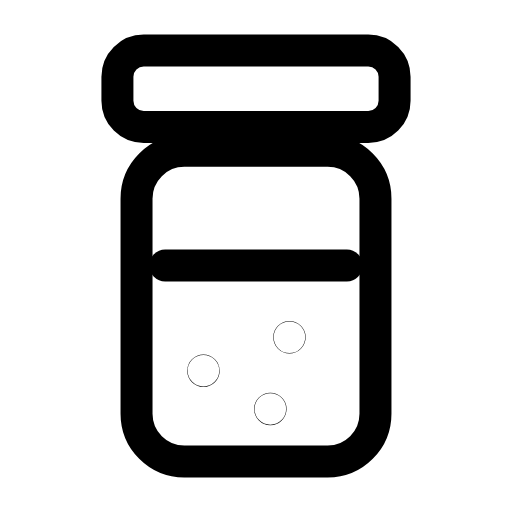
t = 0.00 s
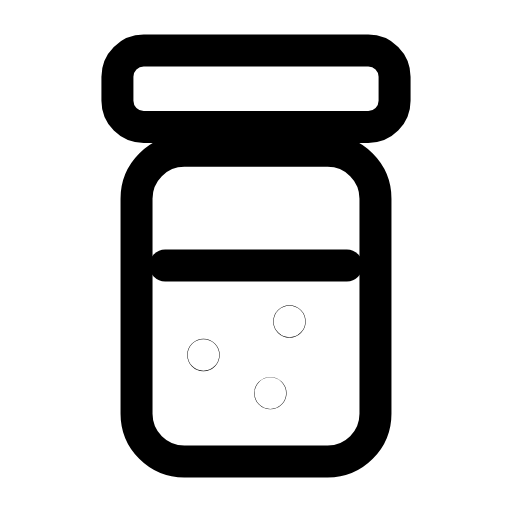
t = 0.31 s
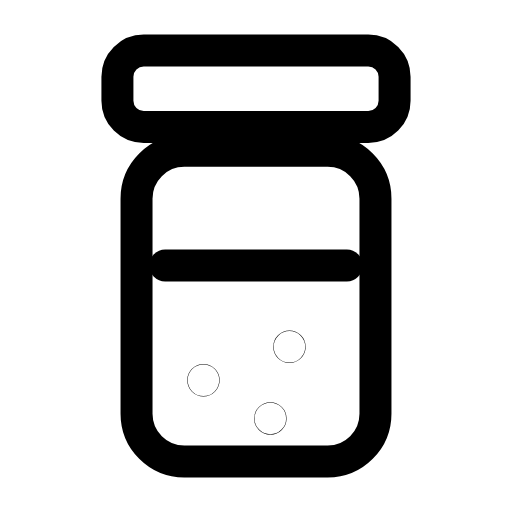
t = 0.64 s
t = 0.93 s: frame unchanged from t = 0.00 s, image omitted
t = 1.28 s: frame unchanged from t = 0.64 s, image omitted
t = 1.58 s: frame unchanged from t = 0.00 s, image omitted

The animated SVG that drew these frames (rendered in a browser with its animation timeline set to each time). Animation: 1 SMIL element (animateTransform=1); one cycle of 1.90 s, repeats indefinitely.

<svg xmlns="http://www.w3.org/2000/svg" width="24" height="24" viewBox="0 0 24 24" fill="none"><g transform="translate(-1.44 -1.44) scale(1.12)"><rect stroke="currentColor" stroke-width="1.339" stroke-linecap="round" stroke-linejoin="round" fill="none" x="7" y="7.6" width="10" height="13" rx="2"></rect><rect stroke="currentColor" stroke-width="1.339" stroke-linecap="round" stroke-linejoin="round" fill="none" x="6.2" y="3.4" width="11.6" height="3.2" rx="1.1"></rect><path stroke="currentColor" stroke-width="1.339" stroke-linecap="round" stroke-linejoin="round" fill="none" d="M8.2 12.4L15.8 12.4"></path><g><animateTransform attributeName="transform" type="translate" values="0 0;0 0;0 -0.8;0 0.4;0 0;0 0;0 0.4;0 -0.8;0 0;0 0;0 0" keyTimes="0;0.135;0.2475;0.3375;0.45;0.6;0.675;0.735;0.81;0.9;1" dur="1.9s" repeatCount="indefinite" calcMode="spline" keySplines="0.16 1 0.3 1;0.16 1 0.3 1;0.16 1 0.3 1;0.16 1 0.3 1;0.16 1 0.3 1;0.16 1 0.3 1;0.16 1 0.3 1;0.16 1 0.3 1;0.16 1 0.3 1;0.16 1 0.3 1"/><circle stroke="currentColor" stroke-width="1.339" stroke-linecap="round" stroke-linejoin="round" fill="none" cx="9.8" cy="16.8" r="0.01"></circle><circle stroke="currentColor" stroke-width="1.339" stroke-linecap="round" stroke-linejoin="round" fill="none" cx="13.4" cy="15.4" r="0.01"></circle><circle stroke="currentColor" stroke-width="1.339" stroke-linecap="round" stroke-linejoin="round" fill="none" cx="12.6" cy="18.4" r="0.01"></circle></g></g></svg>
